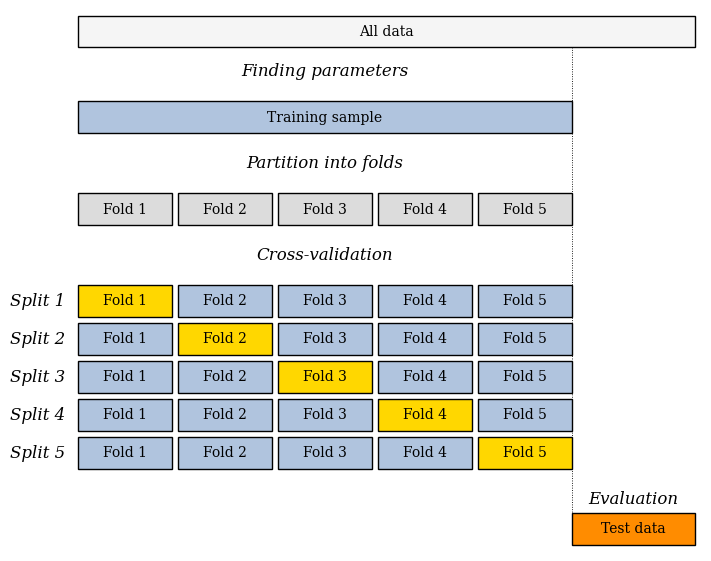

This chart was generated by the following Python code: (Note: this script raises an exception after producing the figure.)
"""
Create graph illustrating split into training/validation/test samples
for CV.

"""

import matplotlib.pyplot as plt 
from matplotlib.patches import Rectangle

heading = dict(fontfamily='serif', fontsize='large', fontstyle='italic')

fig, ax = plt.subplots(1, 1, figsize=(7,5.5), constrained_layout=True)

Kfolds = 5

frac_train = 0.8
frac_test = 1.0 - frac_train
hspace = 0.01
vspace = 0.01
yoffset = 0.0
rectheight = 0.05
height = rectheight
textheight = 0.075

color_general = 'whitesmoke'
color_train = 'lightsteelblue'
color_validate = 'gold'
color_test = 'darkorange'

def add_rect_label(ax, xy, width, height, text, **kwargs):
    rct = Rectangle(xy, width=width, height=height, 
        edgecolor='black', lw=1.0, zorder=-10, **kwargs)
    
    ax.add_patch(rct)

    x = xy[0] + width/2.0
    y = xy[1] + height/2.0
    ax.text(x, y, text, va='center', ha='center', fontfamily='serif', 
        fontsize='medium')

add_rect_label(ax, (0.0, yoffset-height), width=1.0, height=height, 
    facecolor=color_general, text='All data')

yoffset -= height
height = textheight

ax.text(frac_train/2.0, yoffset - height/2.0, 'Finding parameters', 
    va='center', ha='center', **heading)

# Training data
yoffset -= height + vspace
height = rectheight

add_rect_label(ax, (0.0, yoffset-height), width=frac_train, height=height,
    text='Training sample', facecolor=color_train)

yoffset -= height + vspace
height = textheight

ax.text(frac_train/2.0, yoffset - height/2.0, 'Partition into folds', 
    va='center', ha='center', **heading)

yoffset -= height + vspace
height = rectheight

xoffset = 0.0

width = (frac_train - (Kfolds - 1) * hspace) / Kfolds

for k in range(Kfolds):
    add_rect_label(ax, (xoffset, yoffset - height), width=width, height=height,
        text=f'Fold {k+1}', facecolor='gainsboro')
    xoffset += width + hspace

yoffset -= height + vspace
height = textheight

ax.text(frac_train/2.0, yoffset - height/2.0, 'Cross-validation', 
    va='center', ha='center', **heading)

for j in range(Kfolds):

    yoffset -= height + vspace
    height = rectheight
    xoffset = 0.0

    ax.text(-0.02, yoffset - height/2.0, f'Split {j+1}', va='center', 
        ha='right', **heading)

    for k in range(Kfolds):
        color = color_validate if j == k else color_train
        add_rect_label(ax, (xoffset, yoffset - height), width=width, height=height,
            text=f'Fold {k+1}', facecolor=color)
        xoffset += width + hspace


yoffset -= height + vspace
height = textheight

ax.text(1.0 - frac_test + frac_test/2.0, yoffset - height/2.0, 'Evaluation', 
    va='center', ha='center', **heading)

yoffset -= height + vspace
height = rectheight

add_rect_label(ax, (frac_train, yoffset - height/2.0), width=frac_test, 
    height=height, text='Test data', facecolor=color_test)

bottom = yoffset - height / 2.0

ax.plot([frac_train, frac_train], [-rectheight, bottom], zorder=-100,
    lw=0.65, ls=':', color='black')

ax.get_xaxis().set_visible(False)
ax.get_yaxis().set_visible(False)
ax.set_ylabel('')
ax.set_xlabel('')
ax.tick_params(bottom=False, left=False)
ax.set_frame_on(False)
ax.grid(None)

ax.set_xlim((-0.01, 1.01))
ax.set_ylim((bottom - 0.01, 0.01))

fig.savefig('lectures/images/cv_split.pdf')
fig.savefig('lectures/images/cv_split.svg')